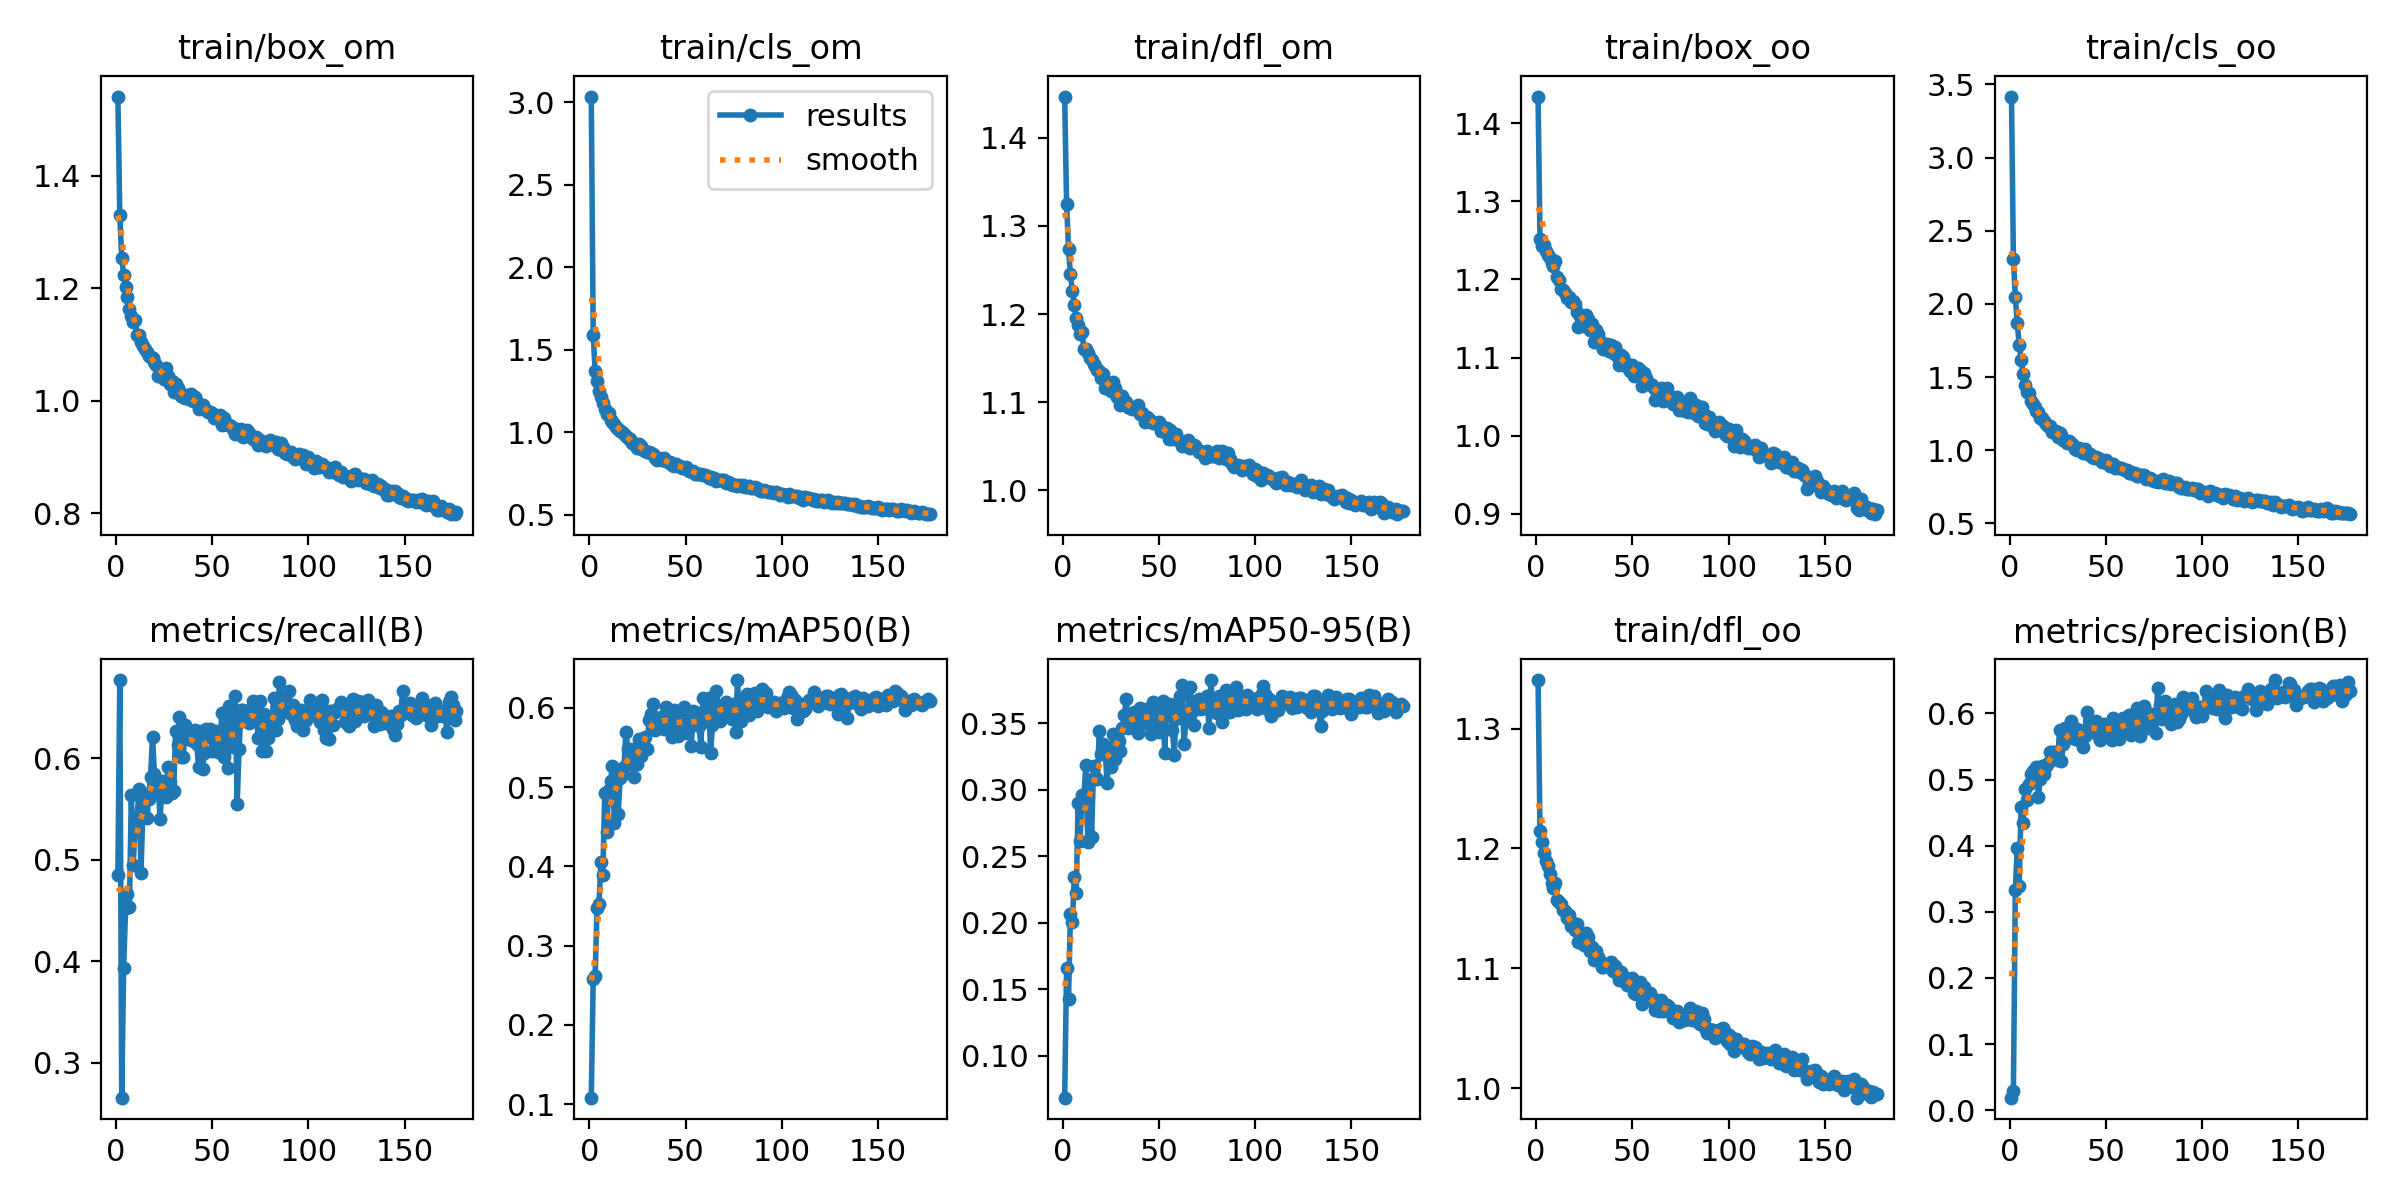

The file beside this chart, header and first rows:
epoch, train/box_om, train/cls_om, train/dfl_om, train/box_oo, train/cls_oo, train/dfl_oo, metrics/precision(B), metrics/recall(B), metrics/mAP50(B), metrics/mAP50-95(B), val/box_om, val/cls_om, val/dfl_om, val/box_oo, val/cls_oo, val/dfl_oo, lr/pg0, lr/pg1, lr/pg2
1, 1.541, 3.034, 1.447, 1.434, 3.417, 1.341, 0.01897, 0.4848, 0.1083, 0.06867, 1.155, 3.346, 1.191, 1.033, 3.806, 1.107, 0.0003606, 0.0003606, 0.0003606
2, 1.331, 1.588, 1.325, 1.252, 2.307, 1.215, 0.0288, 0.6773, 0.2585, 0.166, 1.208, 2.425, 1.293, 1.073, 3.223, 1.155, 0.0007273, 0.0007273, 0.0007273
3, 1.253, 1.371, 1.274, 1.242, 2.047, 1.206, 0.3327, 0.2655, 0.2622, 0.1425, 1.383, 1.996, 1.477, 1.292, 2.706, 1.331, 0.00109, 0.00109, 0.00109
4, 1.224, 1.312, 1.245, 1.244, 1.872, 1.196, 0.3967, 0.3936, 0.3473, 0.2069, 1.255, 1.592, 1.317, 1.212, 2.139, 1.243, 0.001094, 0.001094, 0.001094
5, 1.203, 1.248, 1.226, 1.236, 1.721, 1.189, 0.3397, 0.4522, 0.3521, 0.2004, 1.283, 1.578, 1.334, 1.261, 2.014, 1.277, 0.001094, 0.001094, 0.001094
6, 1.185, 1.215, 1.21, 1.232, 1.618, 1.185, 0.4585, 0.4667, 0.4052, 0.2345, 1.202, 1.657, 1.272, 1.198, 2.03, 1.231, 0.001089, 0.001089, 0.001089
7, 1.163, 1.175, 1.196, 1.227, 1.523, 1.179, 0.4337, 0.454, 0.3896, 0.2227, 1.319, 1.641, 1.345, 1.304, 1.901, 1.287, 0.001084, 0.001084, 0.001084
8, 1.15, 1.138, 1.187, 1.221, 1.448, 1.171, 0.4856, 0.5641, 0.493, 0.2901, 1.139, 1.396, 1.241, 1.173, 1.709, 1.219, 0.001078, 0.001078, 0.001078
9, 1.14, 1.11, 1.177, 1.217, 1.401, 1.167, 0.4685, 0.4953, 0.4436, 0.2614, 1.173, 1.496, 1.237, 1.21, 1.786, 1.222, 0.001073, 0.001073, 0.001073
10, 1.143, 1.114, 1.18, 1.223, 1.392, 1.171, 0.4926, 0.5363, 0.4964, 0.2958, 1.153, 1.357, 1.201, 1.175, 1.552, 1.181, 0.001067, 0.001067, 0.001067
11, 1.116, 1.076, 1.161, 1.203, 1.339, 1.157, 0.5078, 0.5429, 0.5077, 0.2955, 1.163, 1.316, 1.213, 1.184, 1.527, 1.195, 0.001061, 0.001061, 0.001061
12, 1.116, 1.062, 1.16, 1.199, 1.315, 1.155, 0.5125, 0.5696, 0.5259, 0.3185, 1.141, 1.302, 1.211, 1.169, 1.486, 1.186, 0.001056, 0.001056, 0.001056
13, 1.105, 1.05, 1.156, 1.188, 1.293, 1.153, 0.5036, 0.4871, 0.4544, 0.2609, 1.292, 1.411, 1.294, 1.295, 1.631, 1.257, 0.001051, 0.001051, 0.001051
14, 1.096, 1.032, 1.151, 1.186, 1.267, 1.149, 0.5193, 0.5486, 0.5141, 0.3075, 1.159, 1.309, 1.223, 1.192, 1.473, 1.202, 0.001045, 0.001045, 0.001045
15, 1.092, 1.022, 1.147, 1.183, 1.261, 1.148, 0.4743, 0.5649, 0.4662, 0.2643, 1.283, 1.495, 1.299, 1.321, 1.752, 1.268, 0.00104, 0.00104, 0.00104
16, 1.087, 1.005, 1.144, 1.176, 1.221, 1.142, 0.5015, 0.5415, 0.5112, 0.3178, 1.111, 1.247, 1.19, 1.149, 1.412, 1.175, 0.001034, 0.001034, 0.001034
17, 1.079, 1.001, 1.141, 1.178, 1.217, 1.144, 0.5208, 0.5602, 0.5145, 0.3097, 1.157, 1.307, 1.224, 1.201, 1.495, 1.205, 0.001028, 0.001028, 0.001028
18, 1.079, 0.987, 1.136, 1.171, 1.199, 1.135, 0.5086, 0.5819, 0.5249, 0.3078, 1.171, 1.409, 1.234, 1.207, 1.569, 1.207, 0.001023, 0.001023, 0.001023
19, 1.076, 0.9737, 1.136, 1.173, 1.182, 1.138, 0.5209, 0.6214, 0.5695, 0.3444, 1.112, 1.219, 1.197, 1.149, 1.345, 1.177, 0.001017, 0.001017, 0.001017
20, 1.069, 0.9621, 1.127, 1.168, 1.165, 1.132, 0.5251, 0.5851, 0.5478, 0.3269, 1.106, 1.313, 1.198, 1.141, 1.462, 1.177, 0.001012, 0.001012, 0.001012
21, 1.063, 0.961, 1.132, 1.158, 1.163, 1.137, 0.5416, 0.5778, 0.544, 0.3346, 1.09, 1.22, 1.185, 1.126, 1.379, 1.175, 0.001007, 0.001007, 0.001007
22, 1.043, 0.9325, 1.117, 1.139, 1.123, 1.122, 0.542, 0.5688, 0.5479, 0.3321, 1.134, 1.259, 1.203, 1.172, 1.446, 1.185, 0.001001, 0.001001, 0.001001
23, 1.052, 0.9295, 1.12, 1.153, 1.127, 1.126, 0.541, 0.5406, 0.513, 0.3051, 1.152, 1.362, 1.221, 1.188, 1.532, 1.202, 0.0009955, 0.0009955, 0.0009955
24, 1.049, 0.9285, 1.121, 1.152, 1.129, 1.129, 0.531, 0.5774, 0.5295, 0.3229, 1.137, 1.257, 1.198, 1.171, 1.403, 1.178, 0.00099, 0.00099, 0.00099
25, 1.039, 0.9055, 1.113, 1.14, 1.09, 1.119, 0.5298, 0.5723, 0.5293, 0.317, 1.154, 1.313, 1.216, 1.191, 1.488, 1.198, 0.0009845, 0.0009845, 0.0009845
26, 1.058, 0.929, 1.123, 1.154, 1.118, 1.13, 0.5743, 0.5616, 0.5606, 0.3417, 1.09, 1.244, 1.184, 1.128, 1.383, 1.169, 0.000979, 0.000979, 0.000979
27, 1.044, 0.9163, 1.116, 1.149, 1.102, 1.126, 0.5286, 0.592, 0.5396, 0.323, 1.147, 1.292, 1.202, 1.187, 1.432, 1.184, 0.0009735, 0.0009735, 0.0009735
28, 1.03, 0.8895, 1.106, 1.135, 1.07, 1.114, 0.5545, 0.5772, 0.555, 0.339, 1.117, 1.18, 1.189, 1.159, 1.315, 1.168, 0.000968, 0.000968, 0.000968
29, 1.035, 0.8862, 1.108, 1.143, 1.065, 1.118, 0.5785, 0.5663, 0.5626, 0.3368, 1.116, 1.318, 1.195, 1.153, 1.491, 1.181, 0.0009625, 0.0009625, 0.0009625
30, 1.015, 0.8804, 1.097, 1.119, 1.048, 1.107, 0.5628, 0.5677, 0.5476, 0.3291, 1.123, 1.286, 1.206, 1.165, 1.45, 1.192, 0.000957, 0.000957, 0.000957
31, 1.03, 0.8802, 1.107, 1.135, 1.062, 1.114, 0.5707, 0.6266, 0.5847, 0.3462, 1.117, 1.22, 1.197, 1.157, 1.348, 1.18, 0.0009515, 0.0009515, 0.0009515
32, 1.022, 0.8731, 1.099, 1.13, 1.048, 1.109, 0.5891, 0.6133, 0.5925, 0.3565, 1.086, 1.196, 1.187, 1.128, 1.355, 1.172, 0.000946, 0.000946, 0.000946
33, 1.016, 0.8674, 1.101, 1.121, 1.035, 1.106, 0.5772, 0.6405, 0.6047, 0.3683, 1.096, 1.211, 1.193, 1.141, 1.367, 1.174, 0.0009405, 0.0009405, 0.0009405
34, 1.008, 0.8432, 1.094, 1.115, 1.011, 1.101, 0.5618, 0.6013, 0.572, 0.346, 1.099, 1.23, 1.196, 1.149, 1.382, 1.183, 0.000935, 0.000935, 0.000935
35, 1.006, 0.8342, 1.093, 1.111, 0.9985, 1.101, 0.5765, 0.6015, 0.5764, 0.3526, 1.105, 1.217, 1.19, 1.148, 1.38, 1.176, 0.0009295, 0.0009295, 0.0009295
36, 1.005, 0.8437, 1.092, 1.113, 1.014, 1.103, 0.5595, 0.6331, 0.5753, 0.3475, 1.121, 1.201, 1.207, 1.161, 1.34, 1.182, 0.000924, 0.000924, 0.000924
37, 1.009, 0.8402, 1.093, 1.117, 1.007, 1.102, 0.5616, 0.6193, 0.5877, 0.3583, 1.111, 1.215, 1.184, 1.16, 1.349, 1.171, 0.0009185, 0.0009185, 0.0009185
38, 1.003, 0.8285, 1.093, 1.108, 0.9815, 1.103, 0.5487, 0.6234, 0.5856, 0.3545, 1.142, 1.259, 1.234, 1.184, 1.422, 1.217, 0.000913, 0.000913, 0.000913
39, 1.012, 0.8414, 1.097, 1.116, 1.007, 1.105, 0.5665, 0.6225, 0.5731, 0.3425, 1.112, 1.26, 1.214, 1.165, 1.398, 1.2, 0.0009075, 0.0009075, 0.0009075
40, 0.9985, 0.8235, 1.087, 1.106, 0.9821, 1.098, 0.6027, 0.6174, 0.6008, 0.3617, 1.108, 1.259, 1.184, 1.138, 1.408, 1.166, 0.000902, 0.000902, 0.000902
41, 1.006, 0.8172, 1.088, 1.113, 0.9761, 1.102, 0.5722, 0.6277, 0.5811, 0.3599, 1.093, 1.234, 1.189, 1.128, 1.396, 1.171, 0.0008965, 0.0008965, 0.0008965
42, 0.9968, 0.8199, 1.085, 1.102, 0.9721, 1.096, 0.5861, 0.6143, 0.597, 0.3564, 1.121, 1.212, 1.191, 1.154, 1.35, 1.177, 0.000891, 0.000891, 0.000891
43, 0.9859, 0.8026, 1.078, 1.09, 0.9502, 1.09, 0.5736, 0.5912, 0.5634, 0.3503, 1.128, 1.261, 1.212, 1.162, 1.425, 1.193, 0.0008855, 0.0008855, 0.0008855
44, 0.9929, 0.7976, 1.083, 1.103, 0.944, 1.097, 0.5869, 0.6275, 0.597, 0.3608, 1.116, 1.249, 1.202, 1.157, 1.413, 1.184, 0.00088, 0.00088, 0.00088
45, 0.9915, 0.8042, 1.081, 1.1, 0.9533, 1.094, 0.5886, 0.5899, 0.5731, 0.3502, 1.114, 1.266, 1.209, 1.159, 1.419, 1.198, 0.0008745, 0.0008745, 0.0008745
46, 0.9858, 0.7974, 1.078, 1.094, 0.944, 1.089, 0.5673, 0.6057, 0.564, 0.3422, 1.133, 1.296, 1.222, 1.175, 1.464, 1.205, 0.000869, 0.000869, 0.000869
47, 0.9833, 0.7933, 1.077, 1.087, 0.9367, 1.086, 0.5592, 0.6295, 0.5899, 0.3657, 1.086, 1.148, 1.175, 1.147, 1.282, 1.169, 0.0008635, 0.0008635, 0.0008635
48, 0.9805, 0.7819, 1.077, 1.091, 0.9194, 1.09, 0.569, 0.6211, 0.58, 0.352, 1.126, 1.29, 1.215, 1.163, 1.457, 1.196, 0.000858, 0.000858, 0.000858
49, 0.9802, 0.7832, 1.076, 1.083, 0.9213, 1.09, 0.5843, 0.6294, 0.6014, 0.3616, 1.109, 1.212, 1.194, 1.156, 1.346, 1.184, 0.0008525, 0.0008525, 0.0008525
50, 0.9789, 0.7877, 1.077, 1.09, 0.9322, 1.092, 0.5798, 0.6075, 0.5684, 0.3434, 1.103, 1.247, 1.209, 1.156, 1.41, 1.197, 0.000847, 0.000847, 0.000847
51, 0.9686, 0.7755, 1.068, 1.076, 0.9079, 1.079, 0.5784, 0.6215, 0.5866, 0.3582, 1.113, 1.182, 1.204, 1.165, 1.349, 1.192, 0.0008415, 0.0008415, 0.0008415
52, 0.9714, 0.7636, 1.067, 1.078, 0.8908, 1.079, 0.5789, 0.627, 0.5944, 0.3664, 1.109, 1.201, 1.19, 1.156, 1.333, 1.18, 0.000836, 0.000836, 0.000836
53, 0.9726, 0.7642, 1.071, 1.086, 0.9056, 1.086, 0.5602, 0.6068, 0.5521, 0.3278, 1.163, 1.382, 1.249, 1.206, 1.542, 1.221, 0.0008305, 0.0008305, 0.0008305
54, 0.9742, 0.763, 1.071, 1.084, 0.9055, 1.088, 0.5935, 0.6102, 0.5957, 0.3627, 1.127, 1.204, 1.211, 1.172, 1.346, 1.198, 0.000825, 0.000825, 0.000825
55, 0.9559, 0.7482, 1.058, 1.063, 0.8796, 1.071, 0.5803, 0.6443, 0.5951, 0.3641, 1.095, 1.11, 1.206, 1.144, 1.3, 1.188, 0.0008195, 0.0008195, 0.0008195
56, 0.9684, 0.7472, 1.068, 1.08, 0.8874, 1.084, 0.5832, 0.6011, 0.5802, 0.3594, 1.114, 1.203, 1.198, 1.162, 1.396, 1.19, 0.000814, 0.000814, 0.000814
57, 0.9601, 0.7487, 1.058, 1.073, 0.8814, 1.074, 0.5617, 0.6457, 0.5772, 0.3446, 1.143, 1.263, 1.237, 1.188, 1.433, 1.214, 0.0008085, 0.0008085, 0.0008085
58, 0.9558, 0.7455, 1.063, 1.066, 0.8786, 1.079, 0.5686, 0.5903, 0.5509, 0.3264, 1.172, 1.404, 1.246, 1.204, 1.599, 1.219, 0.000803, 0.000803, 0.000803
59, 0.9558, 0.7427, 1.064, 1.067, 0.8682, 1.08, 0.5935, 0.6516, 0.612, 0.3647, 1.153, 1.184, 1.226, 1.198, 1.333, 1.213, 0.0007975, 0.0007975, 0.0007975
60, 0.9549, 0.7416, 1.058, 1.065, 0.8677, 1.073, 0.5866, 0.6109, 0.5843, 0.3539, 1.129, 1.25, 1.213, 1.167, 1.401, 1.192, 0.000792, 0.000792, 0.000792
... 117 more rows
